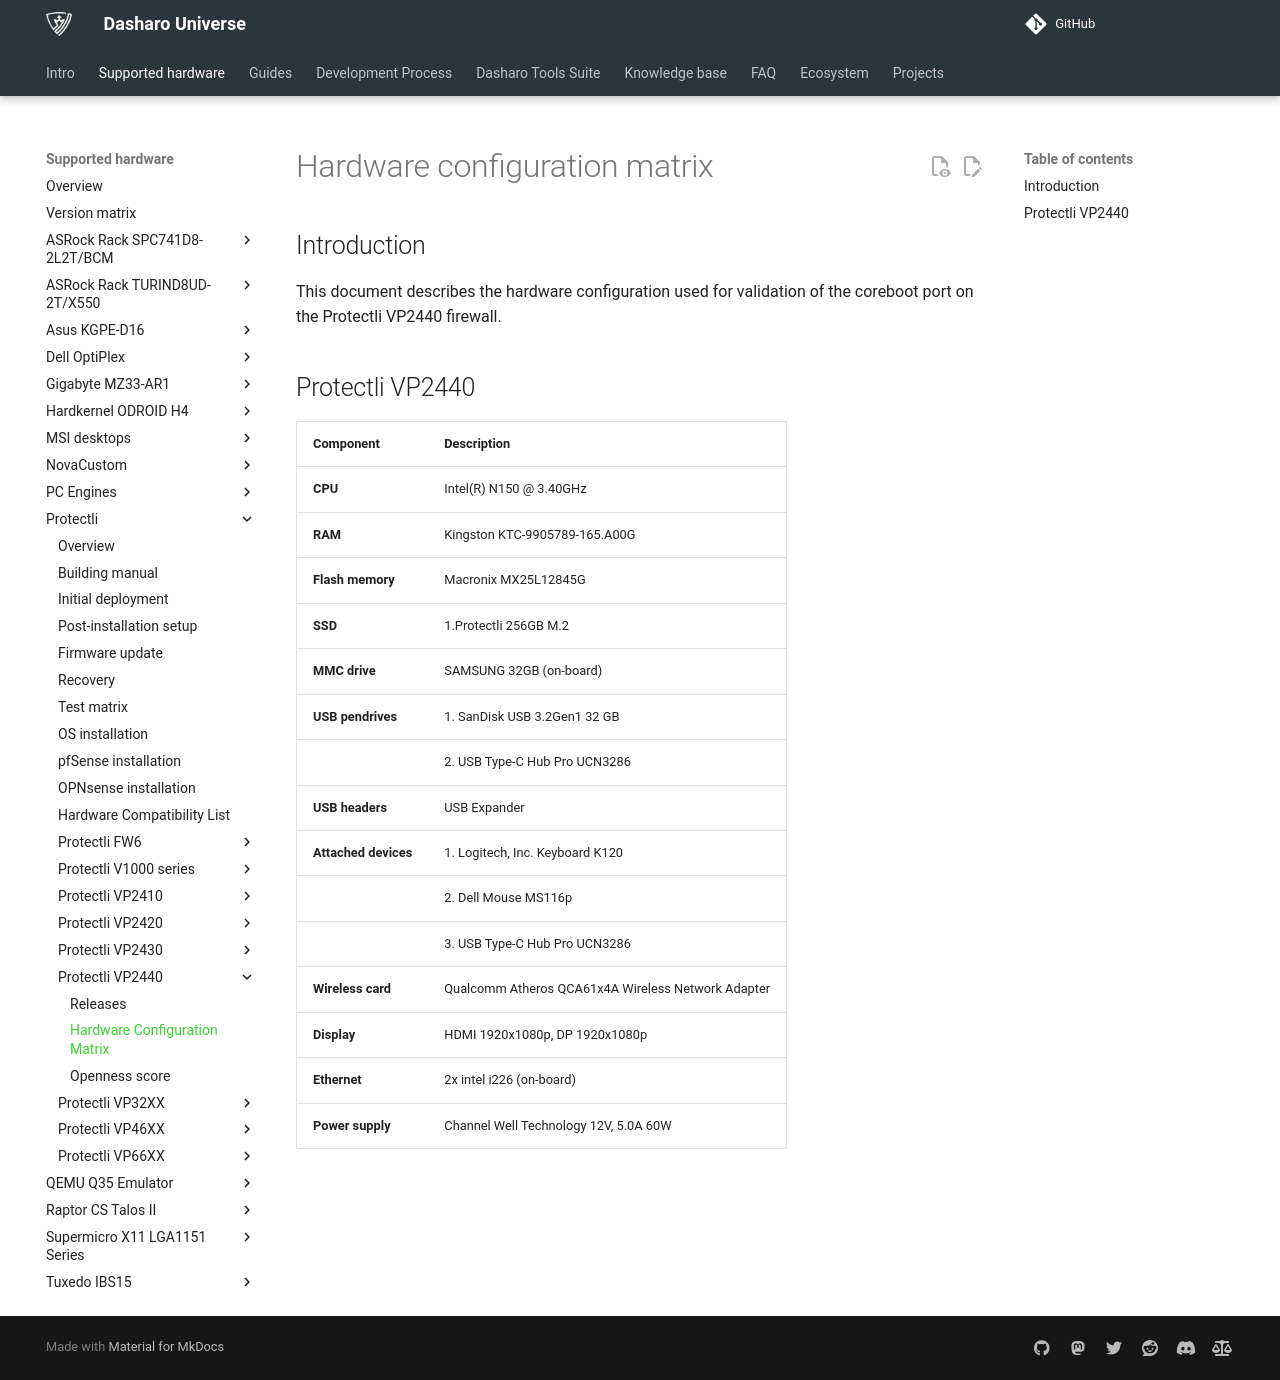

repository: Dasharo/docs · page: variants/protectli_vp2440/hardware-matrix/index.html · generator: mkdocs

# Hardware configuration matrix

## Introduction

This document describes the hardware configuration used for validation of the
coreboot port on the Protectli VP2440 firewall.

## Protectli VP2440

| Component              | Description                                              |
|------------------------|----------------------------------------------------------|
| **CPU**                | Intel(R) N150 @ 3.40GHz                                  |
| **RAM**                | Kingston KTC-9905789-165.A00G                            |
| **Flash memory**       | Macronix MX25L12845G                                     |
| **SSD**                | 1.Protectli 256GB M.2                                    |
| **MMC drive**          | SAMSUNG 32GB (on-board)                                  |
| **USB pendrives**      | 1. SanDisk USB 3.2Gen1 32 GB                             |
|                        | 2. USB Type-C Hub Pro UCN3286                            |
| **USB headers**        | USB Expander                                             |
| **Attached devices**   | 1. Logitech, Inc. Keyboard K120                          |
|                        | 2. Dell Mouse MS116p                                     |
|                        | 3. USB Type-C Hub Pro UCN3286                            |
| **Wireless card**      | Qualcomm Atheros QCA61x4A Wireless Network Adapter       |
| **Display**            | HDMI 1920x1080p, DP 1920x1080p                           |
| **Ethernet**           | 2x intel i226 (on-board)                                 |
| **Power supply**       | Channel Well Technology 12V, 5.0A 60W                    |
